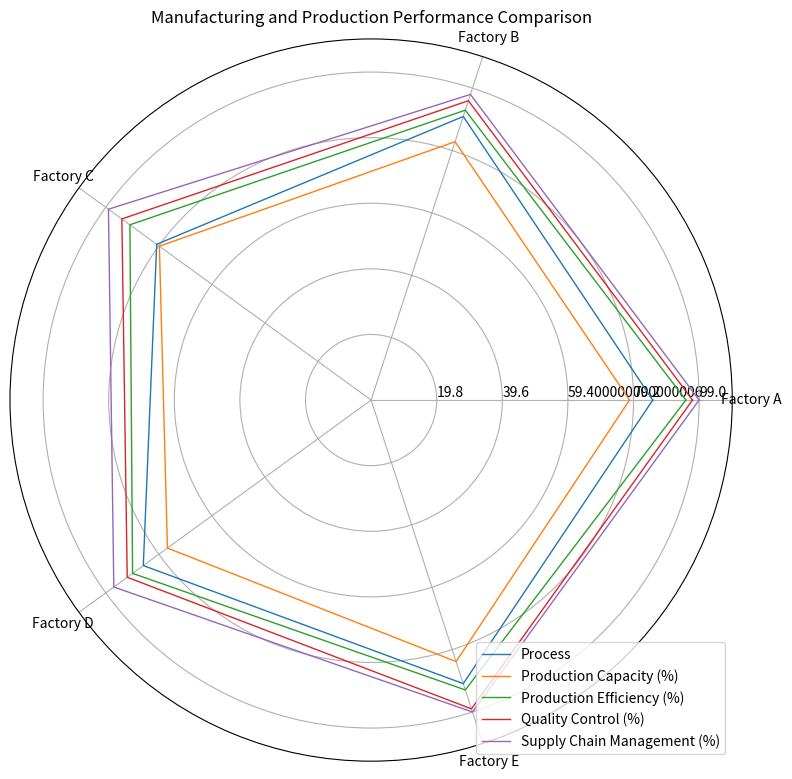

The matplotlib source for this figure: (Note: this script raises an exception after producing the figure.)
import numpy as np
import matplotlib.pyplot as plt

data = np.array([[85, 90, 80, 85, 90],
                [78, 82, 79, 76, 83],
                [95, 92, 90, 89, 92],
                [97, 95, 93, 91, 98],
                [99, 97, 98, 96, 99]])

data_labels = ['Factory A', 'Factory B', 'Factory C', 'Factory D', 'Factory E']
line_labels = ['Process', 'Production Capacity (%)', 'Production Efficiency (%)', 'Quality Control (%)', 'Supply Chain Management (%)', 'Safety Measures (%)']

angles = np.linspace(0, 2 * np.pi, len(data_labels) + 1, endpoint=True)

data = np.concatenate((data, data[:, 0:1]), axis=1)

fig = plt.figure(figsize=(8, 8))
ax = fig.add_subplot(111, polar=True)
ax.set_thetagrids(angles[:-1] * 180/np.pi, data_labels)

# Plot data lines
for i in range(len(data)):
    ax.plot(angles, data[i], linewidth=1, label=line_labels[i])

# Adjust radial limits
ax.set_ylim(0, np.max(data) + 10)
max_value = np.amax(data)
step_size = max_value / len(data)
ax.set_rgrids([step_size * i for i in range(1, len(data) + 1)], labels=[f'{step_size * i}' for i in range(1, len(data) + 1)], angle=0)

# Plot legend
handles, labels = ax.get_legend_handles_labels()
ax.legend(handles, line_labels, loc='lower right')

# Set title
plt.title('Manufacturing and Production Performance Comparison')

# Save the figure
plt.tight_layout()
plt.savefig('/cpfs01/user/yehancheng/workspace/datasets/SimChartV2/demo/radar/png/104_202312302350.png')

# Clear the current image state
plt.clf()
